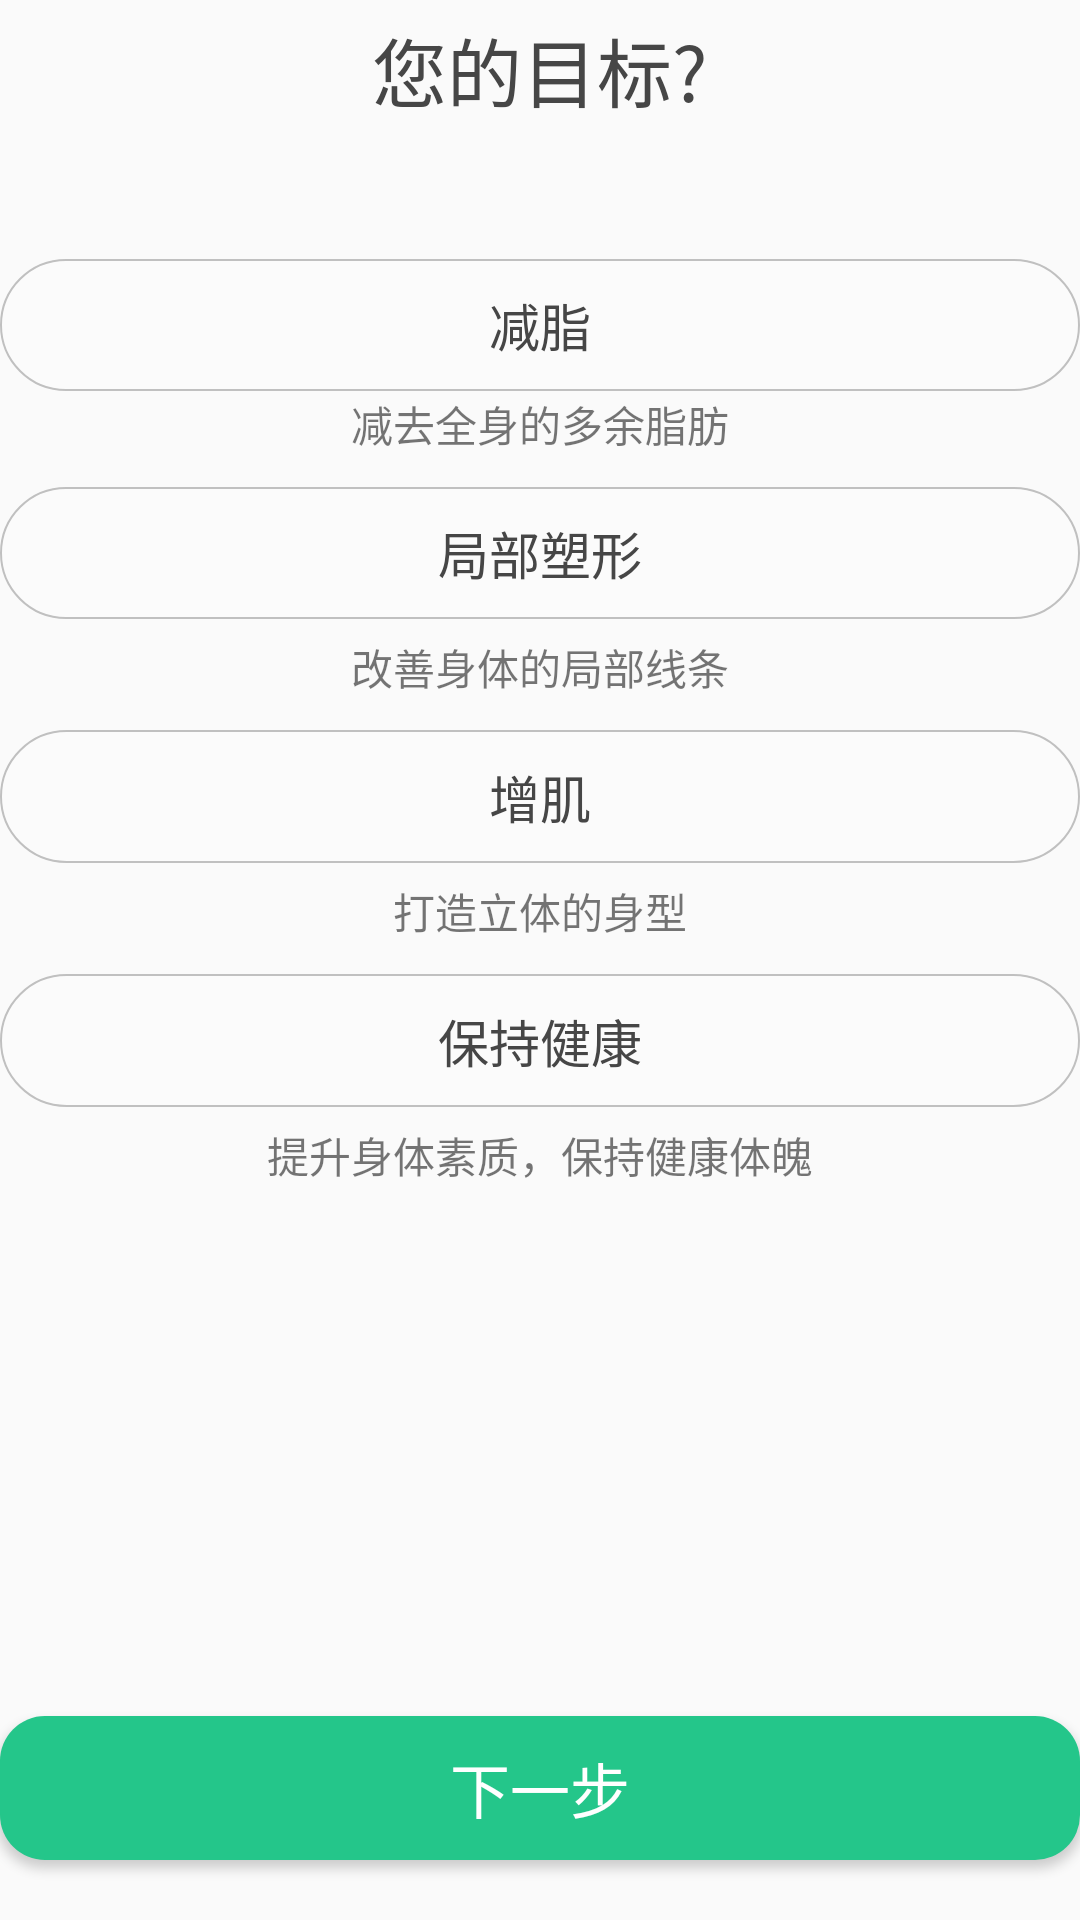

Here is an Android app screen rendered from its layout file. Give the layout XML and the strings, colors and styles it references.
<!-- AndroidManifest.xml: application theme AppTheme -->
<!-- res/layout/activity_target.xml -->
<?xml version="1.0" encoding="utf-8"?>
<LinearLayout xmlns:android="http://schemas.android.com/apk/res/android"
    xmlns:app="http://schemas.android.com/apk/res-auto"
    xmlns:tools="http://schemas.android.com/tools"
    style="@style/MainEvaluate"
    android:orientation="vertical"
    android:fitsSystemWindows="true"
    tools:context=".question.TargetActivity">

    <LinearLayout
        android:layout_width="match_parent"
        android:layout_height="0dp"
        android:layout_weight="1"
        android:orientation="vertical">
        <TextView
            android:layout_width="match_parent"
            android:layout_height="wrap_content"
            android:text="您的目标?"
            style="@style/textView_question_style1"/>
        <LinearLayout
            android:layout_width="match_parent"
            android:layout_height="350dp"
            android:gravity="center"
            android:orientation="vertical">
            <RadioGroup
                android:id="@+id/radio_sport_target"
                android:layout_width="match_parent"
                android:layout_height="match_parent"
                android:layout_marginTop="30dp">
                <RadioButton
                    android:layout_height="0dp"
                    android:layout_weight="1"
                    android:id="@+id/radio_sport_target1"
                    android:text="减脂"
                    style="@style/button_radio_style1" />
                <TextView
                    android:layout_width="match_parent"
                    android:layout_height="0dp"
                    android:layout_weight="0.5"
                    android:gravity="center"
                    android:text="减去全身的多余脂肪"/>
                <RadioButton
                    android:id="@+id/radio_sport_target2"
                    android:layout_height="0dp"
                    android:layout_weight="1"
                    android:text="局部塑形"
                    android:layout_marginTop="10dp"
                    style="@style/button_radio_style1" />
                <TextView
                    android:layout_width="match_parent"
                    android:layout_height="0dp"
                    android:layout_weight="0.5"
                    android:layout_marginTop="5dp"
                    android:gravity="center"
                    android:text="改善身体的局部线条"/>
                <RadioButton
                    android:id="@+id/radio_sport_target3"
                    android:layout_height="0dp"
                    android:layout_weight="1"
                    android:text="增肌"
                    android:layout_marginTop="10dp"
                    style="@style/button_radio_style1" />
                <TextView
                    android:layout_width="match_parent"
                    android:layout_height="0dp"
                    android:layout_weight="0.5"
                    android:layout_marginTop="5dp"
                    android:gravity="center"
                    android:text="打造立体的身型"/>
                <RadioButton
                    android:id="@+id/radio_sport_target4"
                    android:layout_height="0dp"
                    android:layout_weight="1"
                    android:text="保持健康"
                    android:layout_marginTop="10dp"
                    style="@style/button_radio_style1" />
                <TextView
                    android:layout_width="match_parent"
                    android:layout_height="0dp"
                    android:layout_weight="0.5"
                    android:layout_marginTop="5dp"
                    android:gravity="center"
                    android:text="提升身体素质，保持健康体魄"/>
            </RadioGroup>
        </LinearLayout>
    </LinearLayout>
    <Button
        android:id="@+id/next_st"
        android:layout_width="match_parent"
        android:layout_height="wrap_content"
        style="@style/button_nomal_style"
        android:layout_marginBottom="20dp"
        android:text="下一步"/>

</LinearLayout>
<!-- resources referenced by this layout -->
<resources>
  <style name="MainEvaluate">
          <item name="android:layout_marginRight">50dp</item>
          <item name="android:layout_marginLeft">50dp</item>
          <item name="android:layout_marginTop">50dp</item>
          <item name="android:layout_width">match_parent</item>
          <item name="android:layout_height">match_parent</item>
      </style>
  <style name="button_nomal_style">
          <item name="android:textSize">20sp</item>
          <item name="android:layout_marginTop">40dp</item>
          <item name="android:textColor">@color/colorWhite</item>
          <item name="android:background">@drawable/button_start_evaluate</item>
      </style>
  <style name="button_radio_style1">
          <item name="android:textSize">17dp</item>
          <item name="android:layout_marginTop">10dp</item>
          <item name="android:textColor">@color/colorGrayBlack</item>
          <item name="android:background">@drawable/circle_radio</item>
          <item name="android:gravity">center</item>
          <item name="android:button">@null</item>
          <item name="android:layout_width">match_parent</item>
          <item name="android:padding">5dp</item>
      </style>
  <style name="textView_question_style1">
          <item name="android:textSize">25dp</item>
          <item name="android:textColor">@color/colorGrayBlack</item>
          <item name="android:gravity">center</item>
          <item name="android:layout_marginBottom">5dp</item>
          <item name="android:layout_marginTop">5dp</item>
      </style>
  <style name="AppTheme" parent="Theme.AppCompat.Light.NoActionBar">
          
          <item name="colorPrimary">@color/colorPrimary</item>
          <item name="colorPrimaryDark">@color/colorPrimaryDark</item>
          <item name="colorAccent">@color/colorAccent</item>
  
      </style>
  <color name="colorWhite">#ffffff</color>
  <!-- drawable button_start_evaluate (drawable) -->
  <?xml version="1.0" encoding="utf-8"?>
  <selector xmlns:android="http://schemas.android.com/apk/res/android">
      <item android:state_pressed="false">//没有选中时候的样式
          <shape>
              <solid android:color="@color/colorAccent" />
              <corners android:radius="15dp" />
          </shape>
      </item>
      <item android:state_pressed="true">//选中时候的样式
          <shape>
              <solid android:color="#c0c0c0"></solid>
              <corners android:radius="15dp"></corners>
          </shape>
      </item>
  </selector>
  <color name="colorGrayBlack">#464646</color>
  <!-- drawable circle_radio (drawable) -->
  <?xml version="1.0" encoding="utf-8"?>
  <selector xmlns:android="http://schemas.android.com/apk/res/android">
      <item android:state_checked="false">
          <shape>
              <solid android:color="#20ffffff" />
              <corners android:radius="25dp" />
              <stroke android:width="0.5dp" android:color="@color/colorGray"/>
          </shape>
      </item>
      <item android:state_checked="true">
          <shape>
              <solid android:color="@color/colorBlueTransparent" />
              <corners android:radius="25dp" />
              <stroke android:width="0.5dp" android:color="@color/colorGray"/>
          </shape>
      </item>
  </selector>
  <color name="colorPrimary">#24C68A</color>
  <color name="colorPrimaryDark">#24C68A</color>
  <color name="colorAccent">#24C68A</color>
  <color name="colorGray">#c0c0c0</color>
  <color name="colorBlueTransparent">#2024C68A</color>
</resources>
